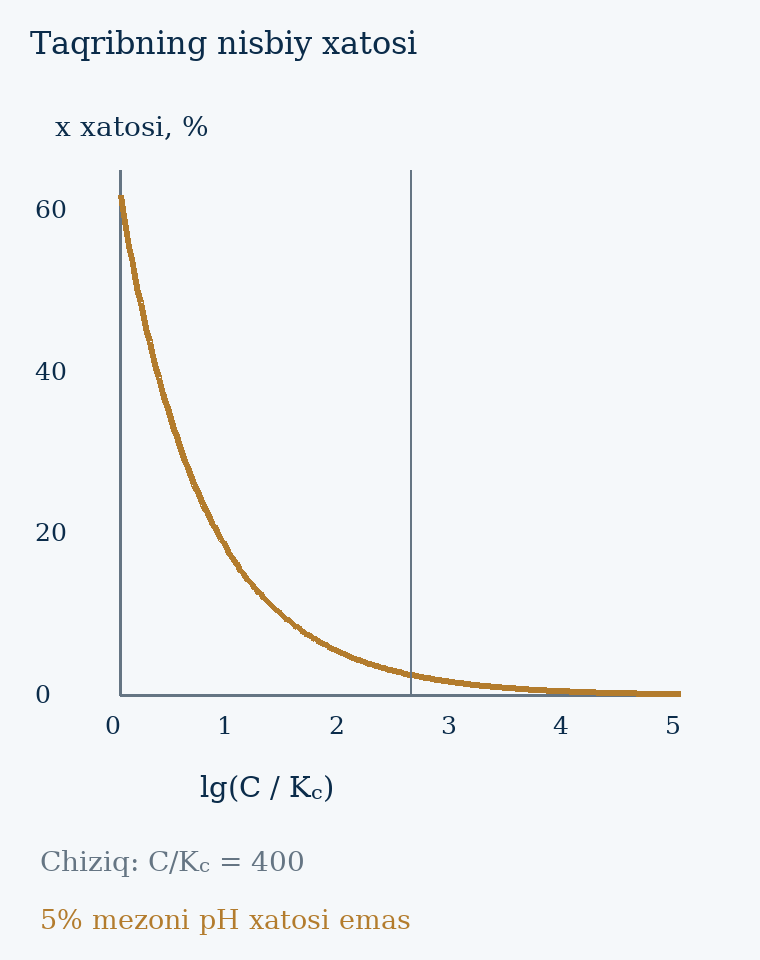

The table this chart was drawn from, first rows:
log10_C_over_Kc, C_over_Kc, alpha_exact, x_relative_error_percent
0.0, 1.0, 0.618, 61.8
0.02, 1.047, 0.6102, 60.16
0.04, 1.096, 0.6023, 58.56
0.06, 1.148, 0.5944, 57.01
0.08, 1.202, 0.5865, 55.51
0.1, 1.259, 0.5786, 54.04
0.12, 1.318, 0.5707, 52.62
0.14, 1.38, 0.5628, 51.24
0.16, 1.445, 0.5549, 49.89
0.18, 1.514, 0.547, 48.58
0.2, 1.585, 0.5392, 47.31
0.22, 1.66, 0.5314, 46.08
0.24, 1.738, 0.5236, 44.88
0.26, 1.82, 0.5158, 43.71
0.28, 1.905, 0.5081, 42.58
0.3, 1.995, 0.5004, 41.48
0.32, 2.089, 0.4927, 40.41
0.34, 2.188, 0.4851, 39.36
0.36, 2.291, 0.4776, 38.35
0.38, 2.399, 0.47, 37.36
0.4, 2.512, 0.4626, 36.41
0.42, 2.63, 0.4551, 35.47
0.44, 2.754, 0.4478, 34.57
0.46, 2.884, 0.4405, 33.69
0.48, 3.02, 0.4332, 32.83
0.5, 3.162, 0.426, 31.99
0.52, 3.311, 0.4189, 31.18
0.54, 3.467, 0.4119, 30.39
0.56, 3.631, 0.4049, 29.63
0.58, 3.802, 0.3979, 28.88
0.6, 3.981, 0.3911, 28.15
0.62, 4.169, 0.3843, 27.44
0.64, 4.365, 0.3776, 26.76
0.66, 4.571, 0.371, 26.09
0.68, 4.786, 0.3644, 25.43
0.7, 5.012, 0.3579, 24.8
0.72, 5.248, 0.3515, 24.18
0.74, 5.495, 0.3452, 23.58
0.76, 5.754, 0.3389, 22.99
0.78, 6.026, 0.3328, 22.42
0.8, 6.31, 0.3267, 21.87
0.82, 6.607, 0.3207, 21.33
0.84, 6.918, 0.3147, 20.8
0.86, 7.244, 0.3089, 20.29
0.88, 7.586, 0.3031, 19.79
0.9, 7.943, 0.2974, 19.3
0.92, 8.318, 0.2918, 18.83
0.94, 8.71, 0.2863, 18.37
0.96, 9.12, 0.2808, 17.92
0.98, 9.55, 0.2754, 17.48
1.0, 10.0, 0.2702, 17.05
1.02, 10.47, 0.2649, 16.64
1.04, 10.96, 0.2598, 16.23
1.06, 11.48, 0.2548, 15.84
1.08, 12.02, 0.2498, 15.45
1.1, 12.59, 0.2449, 15.08
1.12, 13.18, 0.2401, 14.71
1.14, 13.8, 0.2354, 14.36
1.16, 14.45, 0.2307, 14.01
1.18, 15.14, 0.2261, 13.67
... 191 more rows
